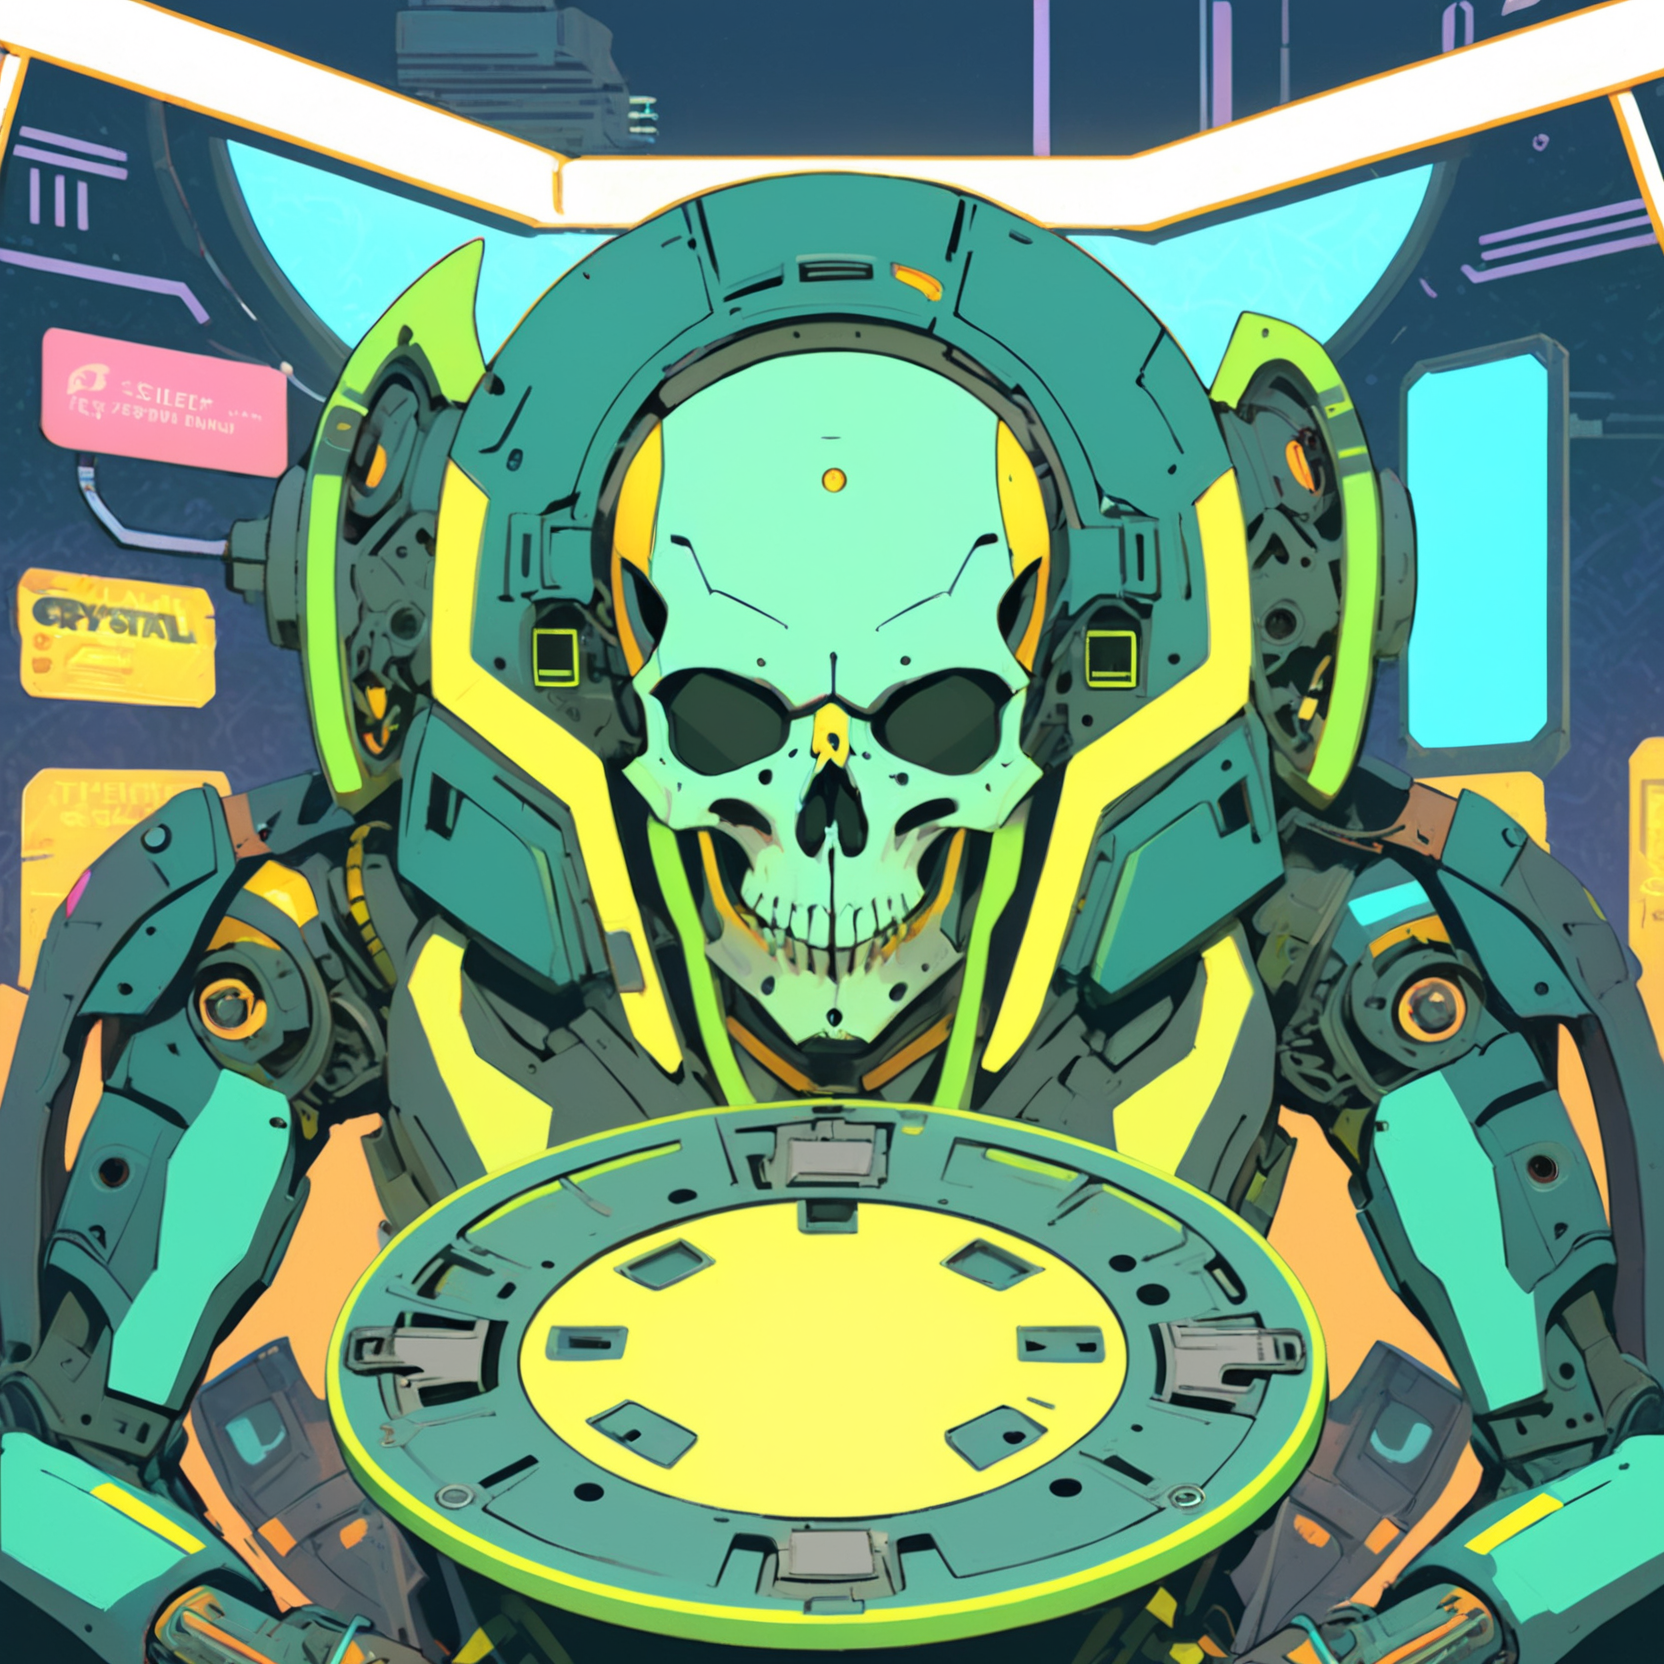
Generation parameters embedded in this image by AUTOMATIC1111 Stable Diffusion web UI or a fork of it (Forge, ...) (PNG 'parameters' text chunk):
A vibrant cyberpunk illustration, comic-book/anime hybrid, bold colors, defined line art, high-contrast neon lighting.
A male Mothership RPG Android character, (retro model, signs of repair:2.0).

The character is skilled in Robotics, Computers, and Cybernetics.
These skills are represented visually through specific details:
- Robotics → servo tool belt and mechanical arms
- Computers → holographic UI projections
- Cybernetics → cranial ports and visible implants

(Holding Data Crystal:1.8), (Distinctive Feature: sleek metallic skull plate:1.6).
These must be clearly visible and easily identifiable.

The background is BACKGROUND, detailed yet subtle, adding depth without distracting from the character.

Bust shot, centered composition, clean silhouette, no extra text or logos,  CXL-Mech,  ZIP2D
Negative prompt: Compression artifacts, bad art, worst quality, low quality, plastic, fake, bad limbs, conjoined, featureless, bad features, incorrect objects, watermark, ((signature):1.25), logo, zip2d_neg
Steps: 40, Sampler: DPM++ 2M, Schedule type: Karras, CFG scale: 7, Seed: 1697253923, Size: 832x832, Model hash: 6330883d2c, Model: artium_v20, Denoising strength: 0.3, RNG: CPU, ControlNet 0: "Module: CLIP-ViT-H (IPAdapter), Model: ip-adapter-plus_sdxl_vit-h [bc449f62], Weight: 0.35, Resize Mode: ResizeMode.INNER_FIT, Processor Res: 0.5, Threshold A: 0.5, Threshold B: 0.5, Guidance Start: 0.3, Guidance End: 0.7, Pixel Perfect: False, Control Mode: ControlMode.BALANCED, Hr Option: HiResFixOption.BOTH", ControlNet 1: "Module: CLIP-ViT-H (IPAdapter), Model: ip-adapter-plus-face_sdxl_vit-h [368cf551], Weight: 1, Resize Mode: ResizeMode.INNER_FIT, Processor Res: 0.5, Threshold A: 0.5, Threshold B: 0.5, Guidance Start: 0.1, Guidance End: 0.9, Pixel Perfect: False, Control Mode: ControlMode.BALANCED, Hr Option: HiResFixOption.BOTH", Hires CFG Scale: 7, Hires upscale: 2, Hires steps: 15, Hires upscaler: ESRGAN_4x, TI hashes: "CXL-Mech: 000b204acc87, CXL-Mech: 000b204acc87, CXL-Mech: 000b204acc87, CXL-Mech: 000b204acc87, CXL-Mech: 000b204acc87, CXL-Mech: 000b204acc87, CXL-Mech: 000b204acc87, CXL-Mech: 000b204acc87, CXL-Mech: 000b204acc87, CXL-Mech: 000b204acc87, CXL-Mech: 000b204acc87, CXL-Mech: 000b204acc87, CXL-Mech: 000b204acc87, CXL-Mech: 000b204acc87, zip2d_neg: a764ec702efd, zip2d_neg: a764ec702efd, CXL-Mech: 000b204acc87, CXL-Mech: 000b204acc87, zip2d_neg: a764ec702efd, zip2d_neg: a764ec702efd", Pad conds: True, Version: f1.0.0v2-v1.10.1RC-latest-2454-g9086b215